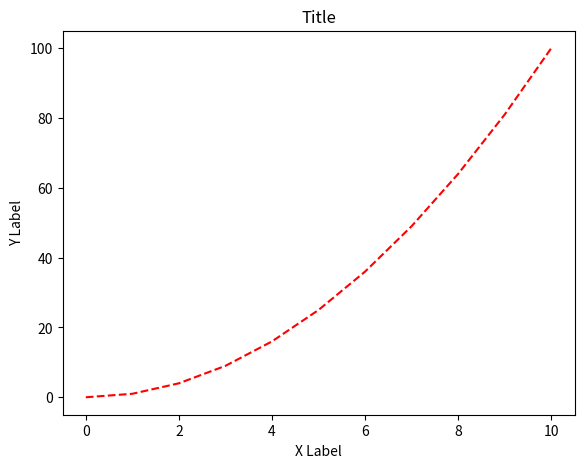

Source code (Python):
import numpy as np
import matplotlib.pyplot as plt
import seaborn as sns

x_arr = np.arange(0,11)
y_arr = x_arr**2

figure = plt.figure()

axes = figure.add_axes([0.1,0.1,0.8,0.8])

axes.plot(x_arr, y_arr, 'r--')
axes.set_xlabel('X Label')
axes.set_ylabel('Y Label')
axes.set_title('Title')

plt.show()